Run: headless pygame with SDL's dummy video driver; simulated clock (each Clock.tick advances the game by its frame time, no real sleeping); random seed 0; keys injected as events and as key.get_pressed() state; no mouse input.
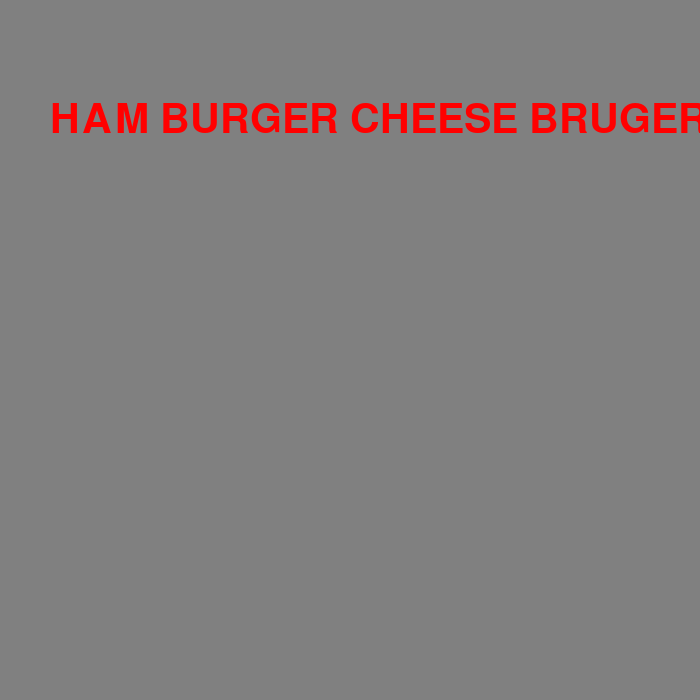
Frame 1 of 4 · flips 1–60 · no input
Frame 2 of 4 · flips 61–180 · tapped SPACE, RETURN · held RIGHT (→), D · screen unchanged from frame 1, image omitted
Frame 3 of 4 · flips 181–300 · held DOWN (↓), S · screen unchanged from frame 2, image omitted
Frame 4 of 4 · flips 301–420 · held LEFT (←), A, UP (↑), W · screen unchanged from frame 3, image omitted

The pygame program that drew these frames:

'''
Simple shape game for one user to interact with
'''

import pygame
#from network import Network
#import pickle
pygame.font.init()

width = 700
height = 700
win = pygame.display.set_mode((width, height))
pygame.display.set_caption("Player")


def main():
  run = True
  clock = pygame.time.Clock()
  while run:
    #pygame.draw.rect(win. (255,255,255), 100, 100, width, height)
    clock.tick(60)
    win.fill((128,128,128))
    font = pygame.font.SysFont("comicsans", 60)
    text = font.render("HAM BURGER CHEESE BRUGER BIG MAC WHOPPER ", 1, (255,0,0))
    win.blit(text, (50,100))

    pygame.display.update()

main()
